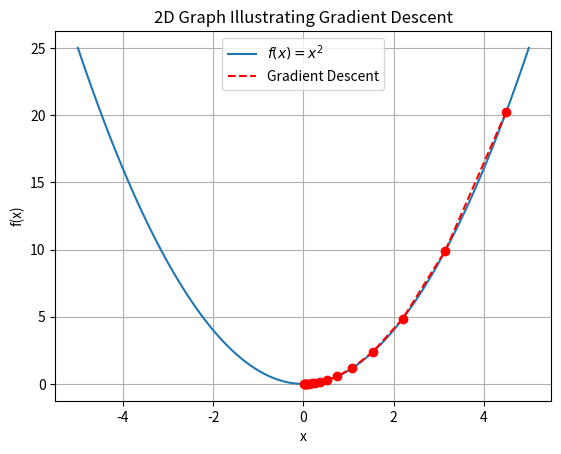

Recreate this plot in Python.
import numpy as np
import matplotlib.pyplot as plt

# Defining a simple quadratic function f(x) = x^2
def f(x):
    return x ** 2

# Derivative of the function f(x) = x^2
def df(x):
    return 2 * x

# Initial parameter and learning rate
x_start = 4.5
learning_rate = 0.15
# Gradient descent iterations
iterations = 15

# Storing the progression of x values for plotting
x_progression = [x_start]
y_progression = [f(x_start)]

# Performing the gradient descent
for _ in range(iterations):
    x_gradient = df(x_progression[-1])
    x_next = x_progression[-1] - learning_rate * x_gradient
    x_progression.append(x_next)
    y_progression.append(f(x_next))

# Creating a range of x values for plotting the function
x_values = np.linspace(-5, 5, 100)
y_values = f(x_values)

# Plotting the function f(x)
plt.plot(x_values, y_values, label=r'$f(x) = x^2$')

# Plotting the gradient descent progression
plt.scatter(x_progression, y_progression, color='red', zorder=5)
plt.plot(x_progression, y_progression, linestyle='--', color='red', label='Gradient Descent')

# Adding details to the plot
plt.title('2D Graph Illustrating Gradient Descent')
plt.xlabel('x')
plt.ylabel('f(x)')
plt.legend()
plt.grid(True)
plt.show()
